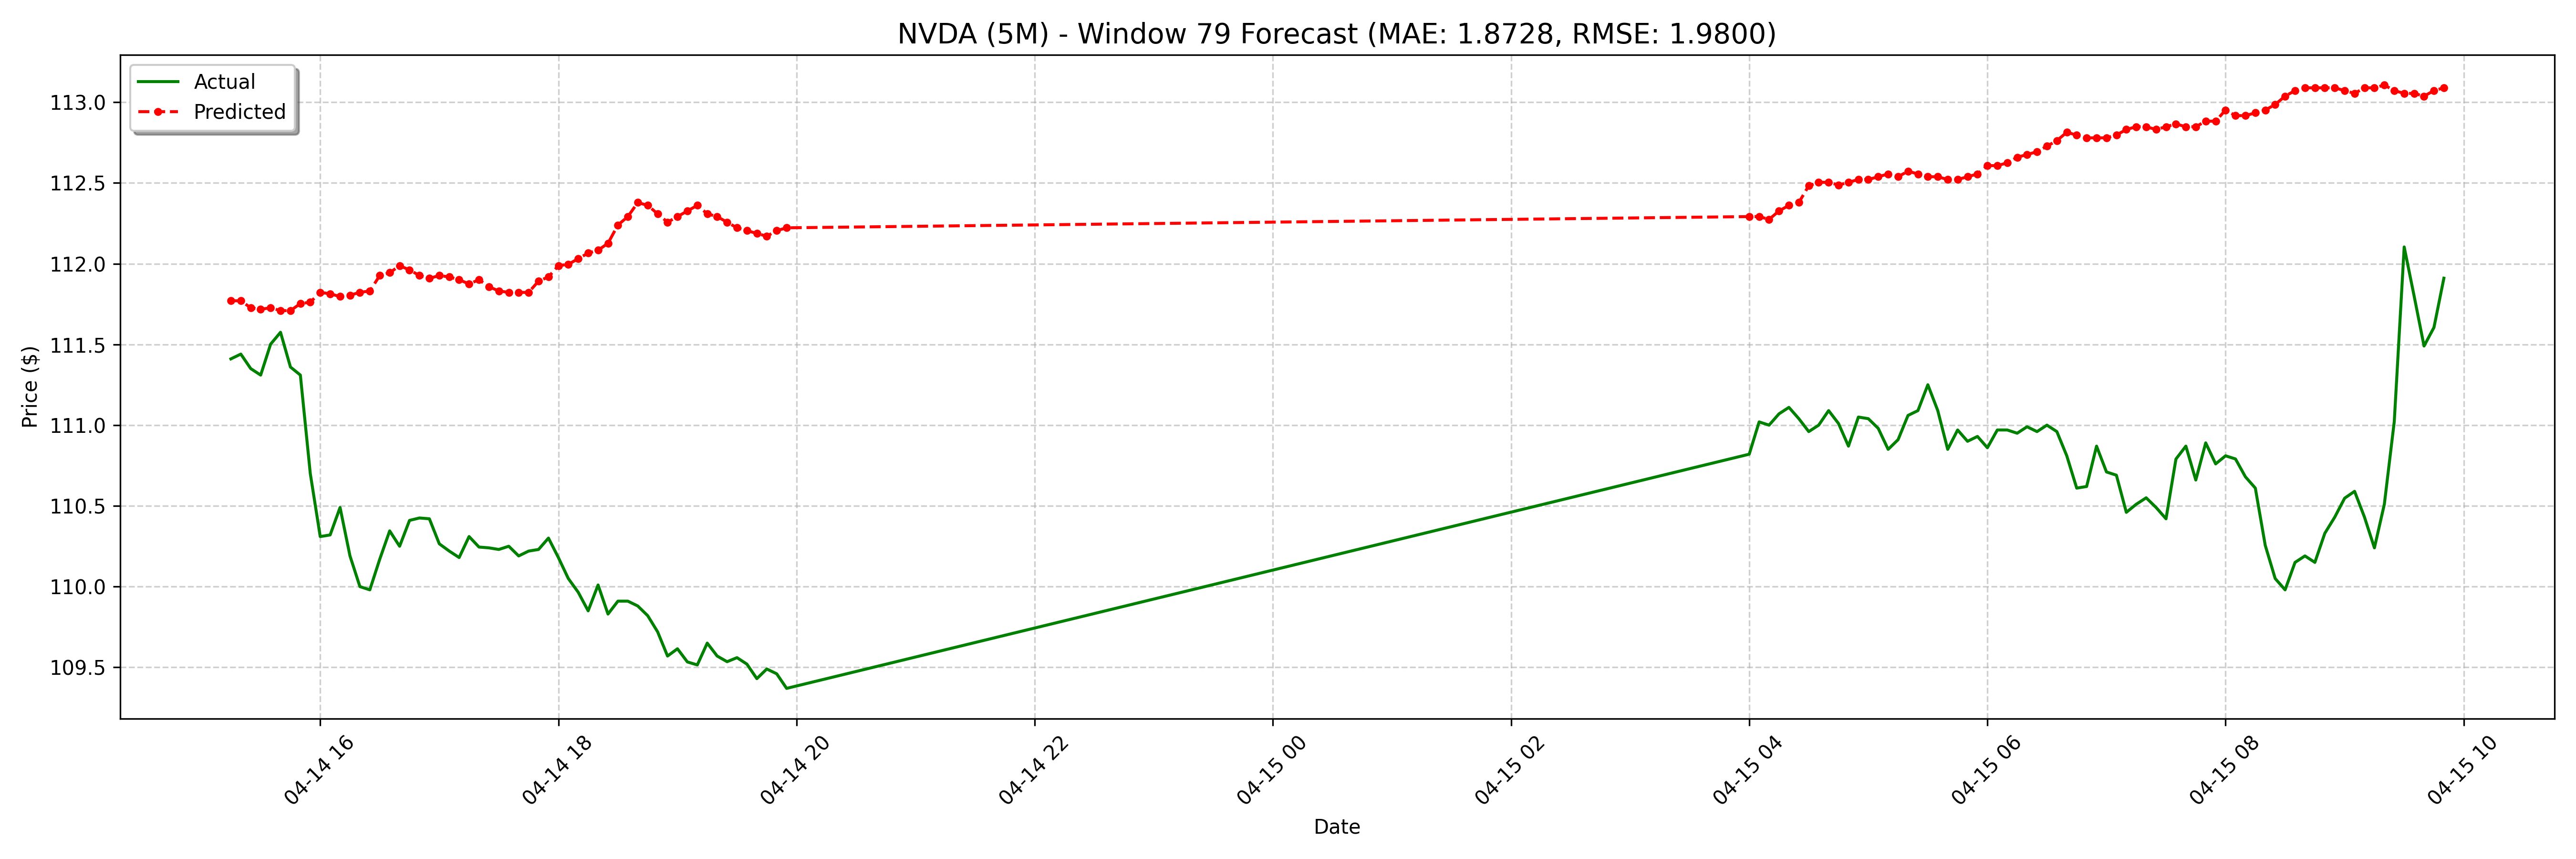

The data file committed next to this chart (first rows):
date, actual, forecast
2025-04-14 15:15:00-04:00, 111.4, 111.8
2025-04-14 15:20:00-04:00, 111.4, 111.8
2025-04-14 15:25:00-04:00, 111.3, 111.7
2025-04-14 15:30:00-04:00, 111.3, 111.7
2025-04-14 15:35:00-04:00, 111.5, 111.7
2025-04-14 15:40:00-04:00, 111.6, 111.7
2025-04-14 15:45:00-04:00, 111.4, 111.7
2025-04-14 15:50:00-04:00, 111.3, 111.8
2025-04-14 15:55:00-04:00, 110.7, 111.8
2025-04-14 16:00:00-04:00, 110.3, 111.8
2025-04-14 16:05:00-04:00, 110.3, 111.8
2025-04-14 16:10:00-04:00, 110.5, 111.8
2025-04-14 16:15:00-04:00, 110.2, 111.8
2025-04-14 16:20:00-04:00, 110.0, 111.8
2025-04-14 16:25:00-04:00, 110, 111.8
2025-04-14 16:30:00-04:00, 110.2, 111.9
2025-04-14 16:35:00-04:00, 110.3, 111.9
2025-04-14 16:40:00-04:00, 110.2, 112
2025-04-14 16:45:00-04:00, 110.4, 112
2025-04-14 16:50:00-04:00, 110.4, 111.9
2025-04-14 16:55:00-04:00, 110.4, 111.9
2025-04-14 17:00:00-04:00, 110.3, 111.9
2025-04-14 17:05:00-04:00, 110.2, 111.9
2025-04-14 17:10:00-04:00, 110.2, 111.9
2025-04-14 17:15:00-04:00, 110.3, 111.9
2025-04-14 17:20:00-04:00, 110.2, 111.9
2025-04-14 17:25:00-04:00, 110.2, 111.9
2025-04-14 17:30:00-04:00, 110.2, 111.8
2025-04-14 17:35:00-04:00, 110.2, 111.8
2025-04-14 17:40:00-04:00, 110.2, 111.8
2025-04-14 17:45:00-04:00, 110.2, 111.8
2025-04-14 17:50:00-04:00, 110.2, 111.9
2025-04-14 17:55:00-04:00, 110.3, 111.9
2025-04-14 18:00:00-04:00, 110.2, 112
2025-04-14 18:05:00-04:00, 110, 112
2025-04-14 18:10:00-04:00, 110, 112
2025-04-14 18:15:00-04:00, 109.8, 112.1
2025-04-14 18:20:00-04:00, 110, 112.1
2025-04-14 18:25:00-04:00, 109.8, 112.1
2025-04-14 18:30:00-04:00, 109.9, 112.2
2025-04-14 18:35:00-04:00, 109.9, 112.3
2025-04-14 18:40:00-04:00, 109.9, 112.4
2025-04-14 18:45:00-04:00, 109.8, 112.4
2025-04-14 18:50:00-04:00, 109.7, 112.3
2025-04-14 18:55:00-04:00, 109.6, 112.3
2025-04-14 19:00:00-04:00, 109.6, 112.3
2025-04-14 19:05:00-04:00, 109.5, 112.3
2025-04-14 19:10:00-04:00, 109.5, 112.4
2025-04-14 19:15:00-04:00, 109.7, 112.3
2025-04-14 19:20:00-04:00, 109.6, 112.3
2025-04-14 19:25:00-04:00, 109.5, 112.3
2025-04-14 19:30:00-04:00, 109.6, 112.2
2025-04-14 19:35:00-04:00, 109.5, 112.2
2025-04-14 19:40:00-04:00, 109.4, 112.2
2025-04-14 19:45:00-04:00, 109.5, 112.2
2025-04-14 19:50:00-04:00, 109.5, 112.2
2025-04-14 19:55:00-04:00, 109.4, 112.2
2025-04-15 04:00:00-04:00, 110.8, 112.3
2025-04-15 04:05:00-04:00, 111, 112.3
2025-04-15 04:10:00-04:00, 111.0, 112.3
... 68 more rows
